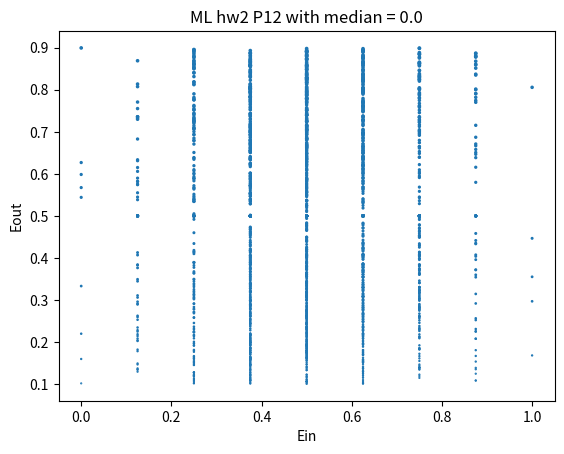

The script that saved this image:
import numpy as np
import random
import matplotlib.pyplot as plt


# const
N = 8
runtime = 2000


def reset_Data_theta_y(Data,theta,y):
    # init Data
    Data[0] = -1
    for i in range(1,N+1):
        Data[i] = random.uniform(-1,1)
    iszero = 0
    for i in range(N+1):
        for j in range(N+1):
            if (i != j and Data[i] == Data[j]):
                Data[j] = 0
                iszero = 1
    while iszero == 1:
        for i in range(N+1):
            if (Data[i] == 0):
                Data[i] = random.uniform(-1,1)
        iszero = 0
        for i in range(N+1):
            for j in range(N+1):
                if (i != j and Data[i] == Data[j]):
                    Data[j] = 0
                    iszero = 1
    Data = np.sort(Data)

    # init theta
    for i in range(1,N):
        theta[i] = (Data[i]+Data[i+1])/2
    theta[N] = -1

    # init y
    for i in range(N+1):
        noise = random.uniform(0, 10)
        y[i] = np.sign(Data[i])
        if(noise <= 1):
            y[i] = -y[i]


# main
Data = np.zeros((N+1))
theta = np.zeros((N+1))
y = np.zeros((N+1))

Ein = np.zeros((runtime+1))
Eout = np.zeros((runtime+1))
Eout_Ein = np.zeros((runtime+1))
for cnt in range(runtime+1):
    reset_Data_theta_y(Data,theta,y)
    s_in = (1 if random.uniform(-1,1) > 0 else -1)
    theta_in = theta[random.randint(1,N)]
    Ein[cnt] = 0
    for x in range(1,N+1):
        h = s_in * (-1 if Data[x] <= theta_in else 1)
        if (y[x] != h):
            Ein[cnt] += 1
    Ein[cnt] /= N
    s_out = s_in
    theta_out = theta_in
    Eout[cnt] = 0.5 - 0.4*s_out + 0.4*s_out*theta_out*np.sign(theta_out)
    Eout_Ein[cnt] = Eout[cnt] - Ein[cnt]


#median
median = np.median(Eout_Ein)
print("median is",median)


#scatter plot 
size = [tmp*3 for tmp in Eout]
plt.scatter(Ein,Eout,s=size)
plt.xlabel("Ein")
plt.ylabel("Eout")
title = "ML hw2 P12 with median = " + str(median)
plt.title(title)
plt.show()
